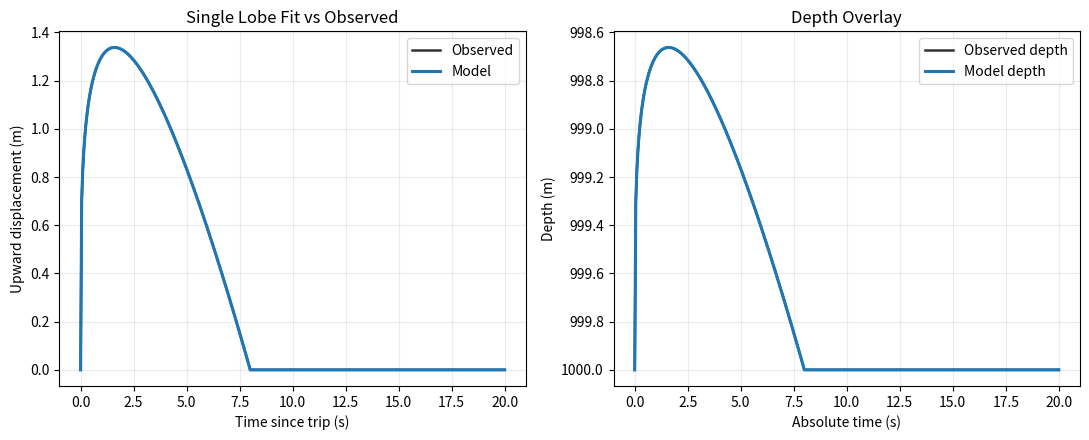
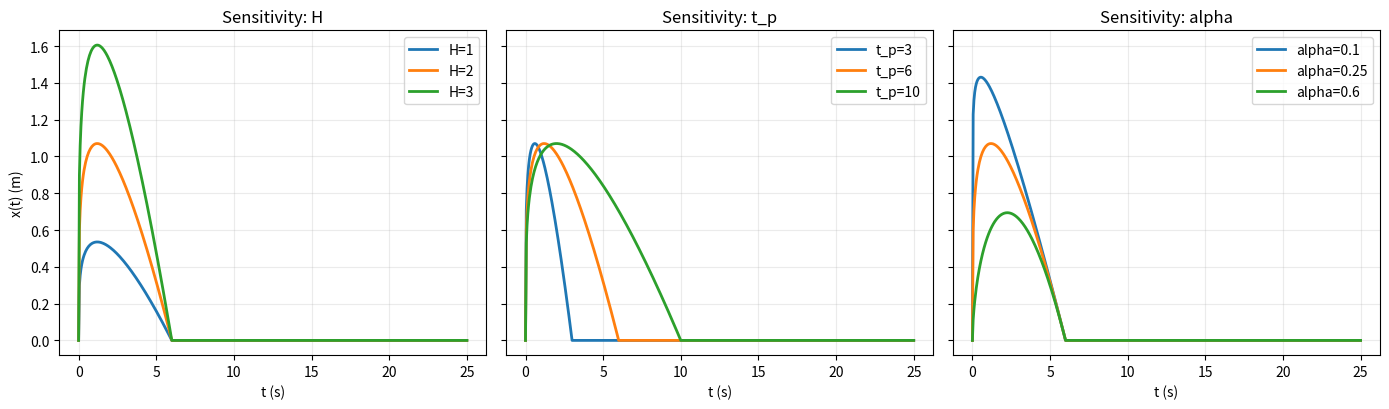

Recreate these plots in Python, in order.
"""
Standalone validation helpers for the single_lobe_damped empirical curve.

This module can be run directly to visualize shape and parameter sensitivity,
or imported from notebooks/scripts for quick checks against real data.
"""
from __future__ import annotations

import numpy as np
import matplotlib.pyplot as plt


def evaluate_single_lobe_damped(
    t_s: np.ndarray,
    H_m: float,
    t_p_s: float,
    alpha: float,
) -> np.ndarray:
    """
    Evaluate:
      x(t) = H * (t/t_p)^alpha * (1 - t/t_p)   for 0 <= t <= t_p
      x(t) = 0                                 otherwise

    Returns upward displacement x(t) in meters.
    """
    t = np.asarray(t_s, dtype=float)
    t_p = max(float(t_p_s), 1e-6)
    a = max(float(alpha), 0.0)

    u = t / t_p
    x = np.zeros_like(t)
    mask = (u >= 0.0) & (u <= 1.0)
    if np.any(mask):
        um = u[mask]
        x[mask] = float(H_m) * np.power(um, a) * (1.0 - um)
    return x


def plot_single_lobe_against_data(
    time_s: np.ndarray,
    depth_m: np.ndarray,
    trip_idx: int,
    H_m: float,
    t_p_s: float,
    alpha: float = 0.25,
):
    """Plot observed post-trip rebound and the single_lobe_damped model."""
    if trip_idx < 0 or trip_idx >= len(time_s):
        raise ValueError("trip_idx is out of bounds")

    t_post = np.asarray(time_s[trip_idx:], dtype=float)
    d_post = np.asarray(depth_m[trip_idx:], dtype=float)
    t_rel = t_post - t_post[0]
    trip_depth = float(depth_m[trip_idx])

    x_obs = trip_depth - d_post
    x_model = evaluate_single_lobe_damped(t_rel, H_m=H_m, t_p_s=t_p_s, alpha=alpha)

    fig, axes = plt.subplots(1, 2, figsize=(11, 4.5))

    axes[0].plot(t_rel, x_obs, label="Observed", color="#333333", linewidth=1.8)
    axes[0].plot(t_rel, x_model, label="Model", color="#1f77b4", linewidth=2.2)
    axes[0].set_xlabel("Time since trip (s)")
    axes[0].set_ylabel("Upward displacement (m)")
    axes[0].set_title("Single Lobe Fit vs Observed")
    axes[0].grid(True, alpha=0.25)
    axes[0].legend()

    depth_model = trip_depth - x_model
    axes[1].plot(t_post, d_post, label="Observed depth", color="#333333", linewidth=1.8)
    axes[1].plot(t_post, depth_model, label="Model depth", color="#1f77b4", linewidth=2.2)
    axes[1].invert_yaxis()
    axes[1].set_xlabel("Absolute time (s)")
    axes[1].set_ylabel("Depth (m)")
    axes[1].set_title("Depth Overlay")
    axes[1].grid(True, alpha=0.25)
    axes[1].legend()

    fig.tight_layout()
    return fig, axes


def plot_parameter_sensitivity(
    t_max_s: float = 25.0,
    dt_s: float = 0.05,
    H_values: tuple[float, ...] = (1.0, 2.0, 3.0),
    t_p_values: tuple[float, ...] = (3.0, 6.0, 10.0),
    alpha_values: tuple[float, ...] = (0.1, 0.25, 0.6),
):
    """Plot separate sweeps for H, t_p, and alpha to validate sensitivity."""
    t = np.arange(0.0, float(t_max_s) + float(dt_s), float(dt_s))

    fig, axes = plt.subplots(1, 3, figsize=(14, 4.2), sharey=True)

    for H in H_values:
        x = evaluate_single_lobe_damped(t, H_m=H, t_p_s=6.0, alpha=0.25)
        axes[0].plot(t, x, linewidth=2.0, label=f"H={H:g}")
    axes[0].set_title("Sensitivity: H")
    axes[0].set_xlabel("t (s)")
    axes[0].set_ylabel("x(t) (m)")
    axes[0].grid(True, alpha=0.25)
    axes[0].legend()

    for t_p in t_p_values:
        x = evaluate_single_lobe_damped(t, H_m=2.0, t_p_s=t_p, alpha=0.25)
        axes[1].plot(t, x, linewidth=2.0, label=f"t_p={t_p:g}")
    axes[1].set_title("Sensitivity: t_p")
    axes[1].set_xlabel("t (s)")
    axes[1].grid(True, alpha=0.25)
    axes[1].legend()

    for a in alpha_values:
        x = evaluate_single_lobe_damped(t, H_m=2.0, t_p_s=6.0, alpha=a)
        axes[2].plot(t, x, linewidth=2.0, label=f"alpha={a:g}")
    axes[2].set_title("Sensitivity: alpha")
    axes[2].set_xlabel("t (s)")
    axes[2].grid(True, alpha=0.25)
    axes[2].legend()

    fig.tight_layout()
    return fig, axes


if __name__ == "__main__":
    # Quick visual sanity check without DB dependencies.
    demo_t = np.linspace(0.0, 20.0, 401)
    demo_depth = 1000.0 - evaluate_single_lobe_damped(demo_t, H_m=2.5, t_p_s=8.0, alpha=0.25)
    plot_single_lobe_against_data(
        time_s=demo_t,
        depth_m=demo_depth,
        trip_idx=0,
        H_m=2.5,
        t_p_s=8.0,
        alpha=0.25,
    )
    plot_parameter_sensitivity()
    plt.show()
